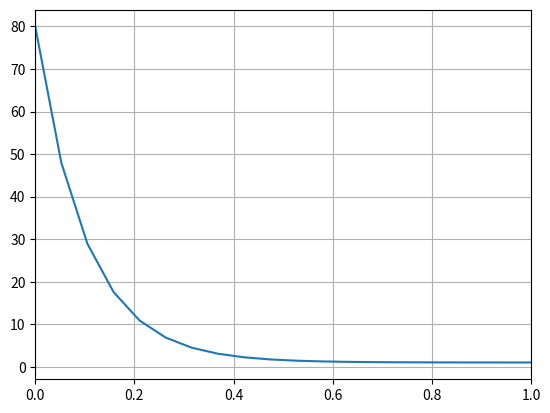

Source code (Python):
import numpy as np
import matplotlib.pyplot as plt

class Bar:
    def __init__(self, k, A):
        self.x = None
        self.N = None
        self.nodes = None
        self.elements = None

        self.k = k
        self.A = A
    
    def geometry(self, L=1, N=5, verbose=False):
        self.N = N
        self.nodes = np.array(list(range(N)))
        self.x = np.linspace(0, L, N)

        self.elements = np.zeros([N-1, 2])
        for i in range(len(self.elements)):
            self.elements[i, 0] = i
            self.elements[i, 1] = i+1

        self.element_len = np.zeros([N-1, 1])
        for i in range(self.N-1):
            self.element_len[i] = ((self.x[i+1] - self.x[i]))

        if verbose:
            print(f'Nodes at: x={self.x}')
            print(f'Elements with nodes: \n {self.elements}')
            print(f'Elements lengths: \n {self.element_len}')

    def assemble_conductance(self, verbose=False):
        element_conductance = np.array([[1, -1],
                                       [-1, 1]])
        self.Conductance = np.zeros([self.N, self.N])
        for i in range(self.N-1):
            coefficient = self.k * self.A / self.element_len[i]
            self.Conductance[i, i] += element_conductance[0, 0] * coefficient
            self.Conductance[i, i+1] += element_conductance[0, 1] * coefficient
            self.Conductance[i+1, i] += element_conductance[1, 0] * coefficient
            self.Conductance[i+1, i+1] += element_conductance[1, 1] * coefficient
        
        if verbose:
            print(f'Conductivity matrix: \n {self.Conductance}')
    
    def bound(self, boundDict, verbose=False):
        if len(set([len(boundDict["nodes"]), len(boundDict["type"]), len(boundDict["value"])])) != 1:
            raise ValueError("Boundary entries must have the same length")

        nodes_unpacked = []
        types_unpacked = []
        values_unpacked = []

        for node, type, value in zip(boundDict["nodes"], boundDict["type"], boundDict["value"]):
            if isinstance(node, str) and ":" in node:
                parts = [int(x) for x in node.split(":")]
                node_range = range(*parts)
                nodes_unpacked.extend(node_range)
                types_unpacked.extend([type] * len(node_range))
                values_unpacked.extend([float(value)] * len(node_range))
            elif isinstance(node, (list, tuple)):
                nodes_unpacked.extend(node)
                types_unpacked.extend([type] * len(node))
                values_unpacked.extend([float(value)] * len(node))
            else:
                nodes_unpacked.append(int(node))
                types_unpacked.append(type)
                values_unpacked.append(float(value))

        self.T = np.full(shape=[self.N], fill_value=0, dtype=object)
        self.Q = np.full(shape=[self.N], fill_value=0, dtype=object)
        self.Convection = np.full(shape=[self.N], fill_value=0, dtype=object)
        self.boundNodes = []
        for i in range(len(nodes_unpacked)):
            if types_unpacked[i] == "temp":
                self.T[nodes_unpacked[i]] = values_unpacked[i]
                if self.Q[nodes_unpacked[i]] == 0:
                    self.Q[nodes_unpacked[i]] = None
                self.boundNodes.append(nodes_unpacked[i])
            elif types_unpacked[i] == "flux":
                if self.Q[nodes_unpacked[i]+1] == None:
                    self.Q[nodes_unpacked[i]] += values_unpacked[i]
                else:
                    self.Q[nodes_unpacked[i]] = values_unpacked[i]
            elif types_unpacked[i] == "gen":
                if self.Q[nodes_unpacked[i]] == None:
                    self.Q[nodes_unpacked[i]] = self.A * values_unpacked[i] * self.element_len[nodes_unpacked[i]] / 2
                else:
                    self.Q[nodes_unpacked[i]] += self.A * values_unpacked[i] * self.element_len[nodes_unpacked[i]] / 2
                if self.Q[nodes_unpacked[i]+1] == None:
                    self.Q[nodes_unpacked[i]+1] = self.A * values_unpacked[i] * self.element_len[nodes_unpacked[i]] / 2
                else:
                    self.Q[nodes_unpacked[i]+1] += self.A * values_unpacked[i] * self.element_len[nodes_unpacked[i]] / 2
            elif types_unpacked[i] == "convFace":   # Requires h*T_inf as input
                if self.Q[nodes_unpacked[i]] == None:
                    self.Convection[nodes_unpacked[i]] = float(values_unpacked[i]) * self.A
                    self.Q[nodes_unpacked[i]] += float(values_unpacked[i]) * self.A
                else:
                    self.Convection[nodes_unpacked[i]] += float(values_unpacked[i]) * self.A
                    self.Q[nodes_unpacked[i]] = float(values_unpacked[i]) * self.A
            elif types_unpacked[i] == "convSurf":   # Requires h*T_inf*A_s as input
                if self.Q[nodes_unpacked[i]] == None:
                    self.Convection[nodes_unpacked[i]] += float(values_unpacked[i]) * self.A * self.element_len[nodes_unpacked[i]]
                    self.Q[nodes_unpacked[i]] = float(values_unpacked[i]) * self.A * self.element_len[nodes_unpacked[i]]
                else:
                    self.Convection[nodes_unpacked[i]] += float(values_unpacked[i]) * self.A * self.element_len[nodes_unpacked[i]]
                    self.Q[nodes_unpacked[i]] += float(values_unpacked[i]) * self.A * self.element_len[nodes_unpacked[i]]
            
                
        self.freeNodes = [int(i) for i in range(self.N) if i not in self.boundNodes]

        if verbose:
            print(f'Temperature vector: {self.T}')
            print(f'Flux vector: {self.Q}')
            print(f'Convection vector: {self.Convection}')

    def solve(self):
        solutionArray = self.Conductance
        Q = self.Q

        if any(self.Convection) != 0:
            for i in range(len(self.Convection)):
                solutionArray[i,i] += self.Convection[i]
        
        print(self.Convection)
        print(solutionArray)

        for i in range(len(self.boundNodes)):
            solutionArray = np.delete(solutionArray, self.boundNodes[i] - i, axis=0)
            Q = np.delete(Q, self.boundNodes[i] - i, axis=0)
        
        for i in range(len(self.boundNodes)):
            Q = Q - solutionArray[:,self.boundNodes[i]] * self.T[self.boundNodes[i]]

        for i in range(len(self.boundNodes)):
            solutionArray = np.delete(solutionArray, self.boundNodes[i] - i, axis=1)

        if len(solutionArray[0]) >= 2:
            T_unknown = np.linalg.solve(np.float64(solutionArray), np.float64(Q))
        elif len(solutionArray[0]) == 1:
            T_unknown = np.array([Q[0] / solutionArray[0,0]])

        T_sol = np.zeros([self.N])
        for i in range(len(self.freeNodes)):
            T_sol[self.freeNodes[i]] = T_unknown[i]
        for i in range(len(self.boundNodes)):
            T_sol[self.boundNodes[i]] = self.T[self.boundNodes[i]]
        
        Q_sol = np.float64(self.Conductance) @ np.float64(T_sol)

        return T_sol, Q_sol

if __name__ == "__main__":
    sim = Bar(k=0.1, A=1)
    sim.geometry(L=1, N=20, verbose=False)
    sim.assemble_conductance(verbose=False)
    propertiesDict = {"nodes": [2]}
    boundDict = {"nodes": [0,"0:19"], "type": ["temp","convSurf"], "value": [80,10]}
    sim.bound(boundDict, verbose=True)
    T, Q = sim.solve()

    print(T)

    plt.plot(sim.x, T)
    plt.xlim(0,max(sim.x))
    plt.grid()
    plt.show()

"""
TO DO:
- Add "preperties" dict to allow for non-uniform h and k and T_inf
- Edge case check especially on back calculating Q
- Allow for separate h, T_inf and A_s inputs
- Evaluate whether datatype "None" should realy be used
- Figure out if the behaviours when convFace input < 0 is legit
"""